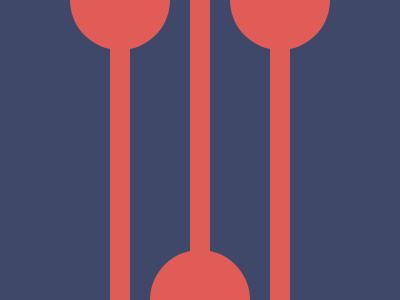

Recreate this image using only HTML and CSS.

<div class="top"></div>
<div class="bottom"></div>
<div class="top"></div>

<style>
  body {
    margin: 0;
    background: #3f4869;
    display: flex;
    justify-content: center;
    gap: 60px;
  }

  div {
    width: 20px;
    background: #e25c57;
    position: relative;
  }

  div::before {
    content: "";
    position: absolute;
    width: 100px;
    height: 100px;
    border-radius: 50%;
    background: #e25c57;
    left: 50%;
    transform: translateX(-50%);
  }

  .top::before {
    transform: translate(-50%, -50%);
  }

  .bottom::before {
    bottom: 0;
    transform: translate(-50%, 50%);
  }
</style>
